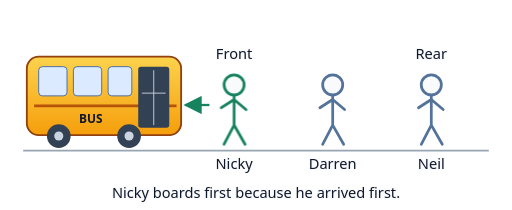
t = 0.00 s
t = 0.99 s: frame unchanged from t = 0.00 s, image omitted
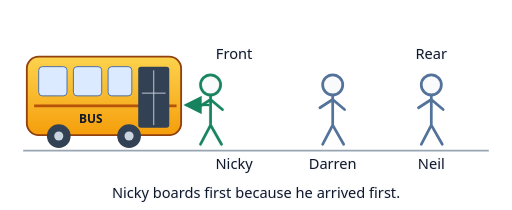
t = 2.10 s
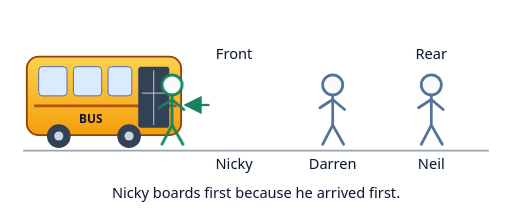
t = 3.00 s
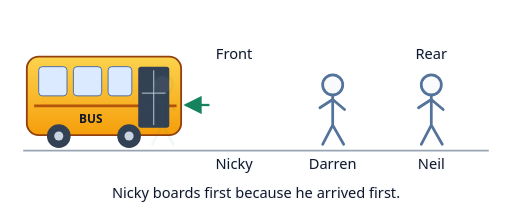
t = 4.01 s
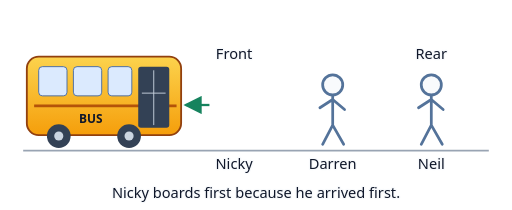
t = 5.07 s

The animated SVG that drew these frames (rendered in a browser with its animation timeline set to each time). Animation: 3 CSS @keyframes rules; one cycle of 6.00 s, repeats indefinitely.

<svg xmlns="http://www.w3.org/2000/svg" width="560" height="230" viewBox="0 0 560 230" role="img" aria-labelledby="title desc">
  <title id="title">Three people queue to board a bus</title>
  <desc id="desc">Nicky stands closest to the bus door and boards first. Darren is next, then Neil.</desc>
  <defs>
    <linearGradient id="body" x2="0" y2="1" gradientUnits="objectBoundingBox"><stop stop-color="#fcd34d"/><stop offset="1" stop-color="#f59e0b"/></linearGradient>
    <g id="person" fill="none" stroke="currentColor" stroke-width="3" stroke-linecap="round" stroke-linejoin="round">
      <circle cy="-38" r="11" fill="#f8fafc"/>
      <path d="M0-26V6 M-14-13L0-22L13-11 M0 6L-11 27 M0 6L12 27"/>
    </g>
    <marker id="arrow" markerWidth="8" markerHeight="8" refX="7" refY="4" orient="auto"><path d="M0 0 L8 4 L0 8Z" fill="#16835e"/></marker>
  </defs>
  <style>
    text { font: 16px system-ui, sans-serif; text-anchor: middle; fill: #0f172a; paint-order: stroke; stroke: #f8fafc; stroke-width: 3px; stroke-linejoin: round; }
    .bus-label { stroke: none; font-size: 13px; font-weight: 700; }
    .ground { stroke: #64748b; stroke-width: 2; opacity: .65; }
    @media (prefers-color-scheme: dark) { text { fill: #f8fafc; stroke: #111827; } .bus-label { fill: #0f172a; } }
  .boarding { animation: board 6s ease-in-out infinite; }
@keyframes board { 0%, 20% { transform: translateX(0); opacity: 1; } 56% { transform: translateX(-72px); opacity: 1; } 69%, 100% { transform: translateX(-79px); opacity: 0; } }
@keyframes reveal { 0%, 35% { opacity: 0; } 60%, 100% { opacity: 1; } }
@keyframes trace-short { 0%, 15% { stroke-dashoffset: 80; opacity: 0; } 18% { opacity: 1; } 55%, 100% { stroke-dashoffset: 0; opacity: 1; } }
@media (prefers-reduced-motion: reduce) { * { animation: none !important; } }
  </style>
  <path class="ground" d="M25 165H535"/>
  <rect x="29" y="62" width="169" height="86" rx="13" fill="url(#body)" stroke="#92400e" stroke-width="2"/>
  <path d="M37 116H193" stroke="#b45309" stroke-width="3"/>
  <rect x="42" y="73" width="31" height="32" rx="4" fill="#dbeafe" stroke="#4169a9"/>
  <rect x="80" y="73" width="31" height="32" rx="4" fill="#dbeafe" stroke="#4169a9"/>
  <rect x="118" y="73" width="26" height="32" rx="4" fill="#dbeafe" stroke="#4169a9"/>
  <rect x="151" y="73" width="34" height="67" rx="3" fill="#334155"/>
  <path d="M168 77V137" stroke="#cbd5e1"/>
  <path d="M155 102H181" stroke="#cbd5e1"/>
  <text class="bus-label" x="99" y="135">BUS</text>
  <circle cx="64" cy="149" r="13" fill="#334155"/><circle cx="64" cy="149" r="5" fill="#cbd5e1"/>
  <circle cx="141" cy="149" r="13" fill="#334155"/><circle cx="141" cy="149" r="5" fill="#cbd5e1"/>
  <path d="M229 115H203" fill="none" stroke="#16835e" stroke-width="2.5" marker-end="url(#arrow)"/>
  <use class="boarding" href="#person" x="256" y="131" color="#16835e"/>
  <use href="#person" x="364" y="131" color="#54739a"/>
  <use href="#person" x="472" y="131" color="#54739a"/>
  <text x="256" y="65">Front</text><text x="472" y="65">Rear</text>
  <text x="256" y="185">Nicky</text><text x="364" y="185">Darren</text><text x="472" y="185">Neil</text>
  <text x="280" y="217">Nicky boards first because he arrived first.</text>
</svg>
